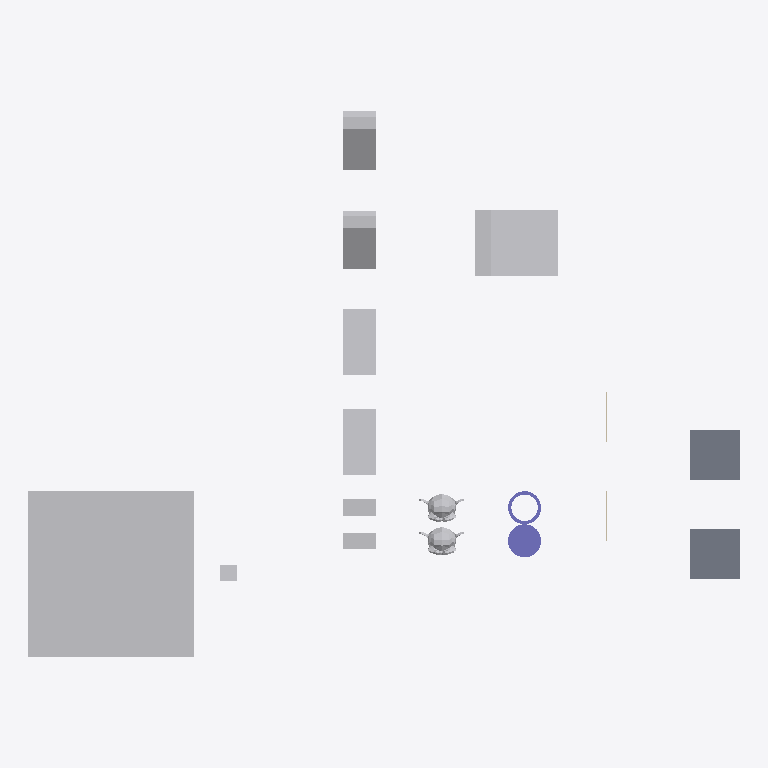
Plan cut of the same IFC building model at storey 'My Storey' (level 0.00 m, cut at 1.40 m), seen from above with north up, elements coloured by IFC class: 11 other elements (light grey), 2 slabs (grey), 2 columns (violet), 2 walls (beige). Cut surfaces are drawn darker.
Extent 43.0 m × 33.0 m × 10.0 m (x, y, z). Storeys (1): My Storey at 0.00 m. Elements (18): 9 IfcFan, 2 IfcColumn, 2 IfcEngine, 2 IfcSlab, 2 IfcWall, 1 IfcCoil.

HEADER;
FILE_DESCRIPTION(('ViewDefinition[DesignTransferView]'),'2;1');
FILE_NAME('CubeA_TouchOutside_BigCubeA_1mm.ifc','2026-10-06T17:52:26+02:00',(''),(''),'IfcOpenShell 0.9.0','Bonsai 0.9.0','Nobody');
FILE_SCHEMA(('IFC4'));
ENDSEC;
DATA;
#1=IFCPROJECT('0bu1f74cf2BOa_d4KOeg9L',$,'My Project',$,$,$,$,(#10,#22),#5);
#27=IFCSITE('1JSDvGMyn0jv2ZzufjRyFZ',$,'My Site',$,$,#50,$,$,$,$,$,$,$,$);
#33=IFCBUILDING('1mIqF3isXFmOck8pHEyBuN',$,'My Building',$,$,#56,$,$,$,$,$,$);
#39=IFCBUILDINGSTOREY('0GU64Mixj8re66d3Lvi$bf',$,'My Storey',$,$,#62,$,$,$,$);
#66942=IFCFAN('0ukEI1qhb499zhybH5cWnu',$,'BigCubeA',$,$,#67569,#66952,$,.CENTRIFUGALFORWARDCURVED.);
#67336=IFCCOIL('0ziw4R_Qn1mvqBs9HU$it9',$,'UshapeA',$,$,#67385,#67362,$,.DXCOOLINGCOIL.);
#1595=IFCSLAB('3KqBXozbX2fvj6IwlxIZLC',$,'SlabA',$,$,#67112,#1610,$,$);
#66920=IFCSLAB('3G8w3Y$LLAmh2O9AVcz8Bi',$,'SlabB',$,$,#67117,#66931,$,$);
#67140=IFCFAN('3bPlMlDQn4Ax9waXehly6T',$,'FallenCuboidA',$,$,#67197,#67146,$,.CENTRIFUGALFORWARDCURVED.);
#67156=IFCFAN('3iMkuJoN52cRguZWjxpp6M',$,'FallenCuboidB',$,$,#67176,#67162,$,.CENTRIFUGALFORWARDCURVED.);
#67177=IFCFAN('3psZXlNj13dxYbWK4hPBgH',$,'45CuboidB',$,$,#67380,#67183,$,.CENTRIFUGALFORWARDCURVED.);
#67198=IFCFAN('1OZw_Xt$z0JBuO1e8a$LYR',$,'45CuboidA',$,$,#67564,#67204,$,.CENTRIFUGALFORWARDCURVED.);
#67292=IFCCOLUMN('0qvvHMToP9qg5ie_iaTMnF',$,'CylinderA',$,$,#67335,#67330,$,.COLUMN.);
#576=IFCENGINE('0p86vX$TfF_xBPUY_4GHXF',$,'SuzanneA',$,$,#67087,#1553,$,.INTERNALCOMBUSTION.);
#1714=IFCENGINE('0HYl9heWP4EBB70E0t$o5T',$,'SuzanneB',$,$,#67092,#1738,$,.INTERNALCOMBUSTION.);
#67484=IFCFAN('0ROhAAhUz0497aX1FsagXv',$,'CuboidB',$,$,#67534,#67490,$,.CENTRIFUGALFORWARDCURVED.);
#66853=IFCFAN('2fe3JVOdD88wjcZgoS2Sl4',$,'CuboidA',$,$,#67529,#66863,$,.CENTRIFUGALFORWARDCURVED.);
#67214=IFCCOLUMN('0EtCeuXZf9T9d2lNp9tsGx',$,'Hollow_CylinderA',$,$,#67291,#67286,$,.COLUMN.);
#2765=IFCFAN('3SYf$H801Cw9s7tjB_posc',$,'CubeB',$,$,#67589,#2781,$,.CENTRIFUGALFORWARDCURVED.);
#1670=IFCWALL('1cTYBjqlH7eh2eIbseGuXN',$,'WallA',$,$,#67122,#1677,$,$);
#66890=IFCWALL('3Nva4bJwT0N9kqGt83QJ8a',$,'WallB',$,$,#67127,#66901,$,$);
ENDSEC;
